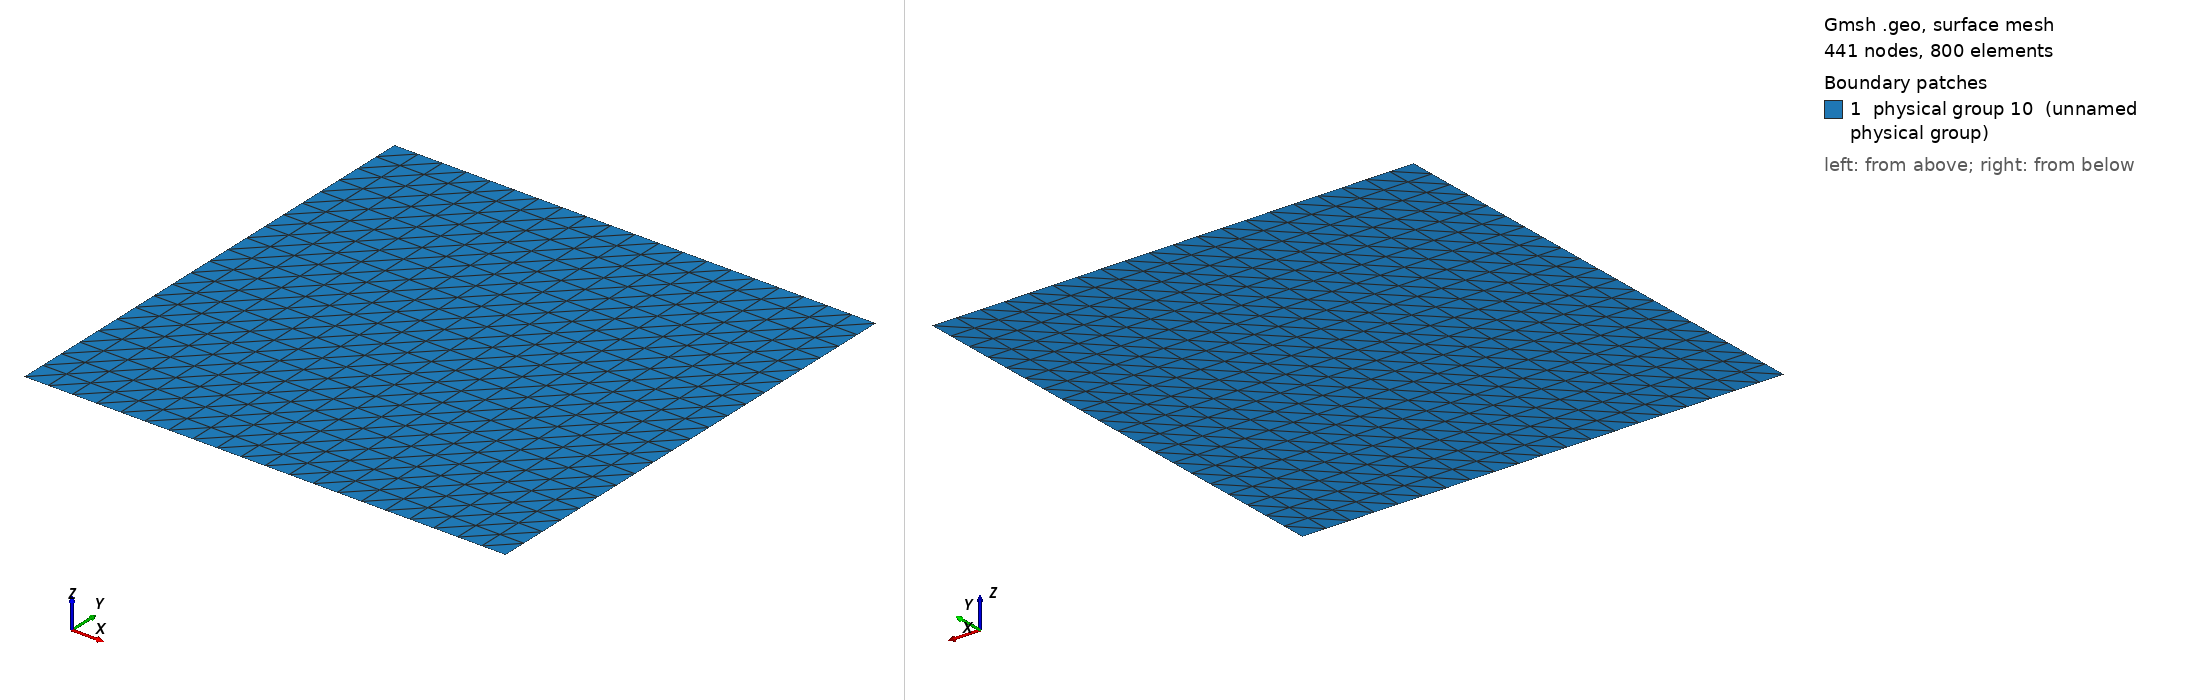

Gmsh geometry script, surface-meshed: 441 nodes, 800 surface elements. Boundary patches (legend numbers): 1 physical group 10 (unnamed physical group). Left view from above one corner, right view from below the opposite corner. Legend entries are the model's physical surfaces. The drawing asked Gmsh for element sizes between 1% and 20% of the model's largest extent; the script's own settings can give other sizes.

=== 2d_square.geo (drawn) ===
Point(1) = {-0.5,-0.5,0,1};
Extrude {1,0,0} {
  Point{1}; Layers{20};
}
Extrude {0,1,0} {
  Line{1}; Layers{20};
}
Physical Line(6) = {1};
Physical Line(7) = {4};
Physical Line(8) = {2};
Physical Line(9) = {3};
Physical Surface(10) = {5};
